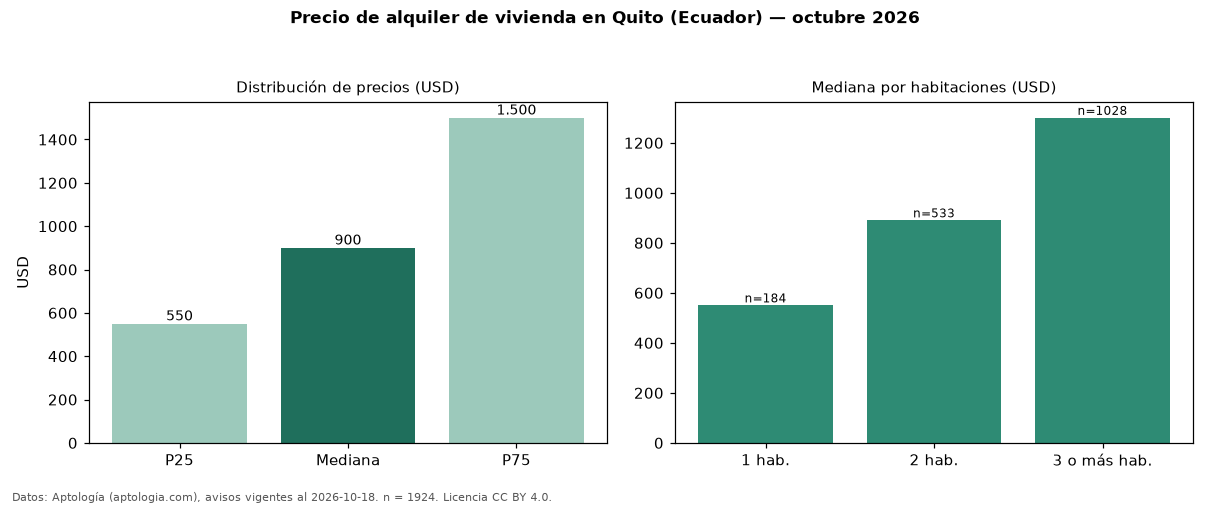

The data file committed next to this chart (first rows):
seccion, metrica, valor, moneda, n
precio, p25, 550.0, USD, 1924
precio, mediana, 900.0, USD, 1924
precio, p75, 1500, USD, 1924
precio, minimo, 150.0, USD, 1924
precio, maximo, 6000, USD, 1924
m2, mediana_precio_m2, 6.71, USD, 1731
m2, area_mediana_m2, 130.0, m2, 1731
admin, mediana_admin_mes, 75.0, USD, 61
banos, mediana_banos, 2.0, , 
habitaciones, 1, 550.0, USD, 184
habitaciones, 2, 890.0, USD, 533
habitaciones, 3+, 1300, USD, 1028
fuente, fecha_datos, 2026-10-18, , 
fuente, atribucion, https://www.aptologia.com/ec/alquiler/qu…, , 
fuente, licencia, CC BY 4.0, , 
